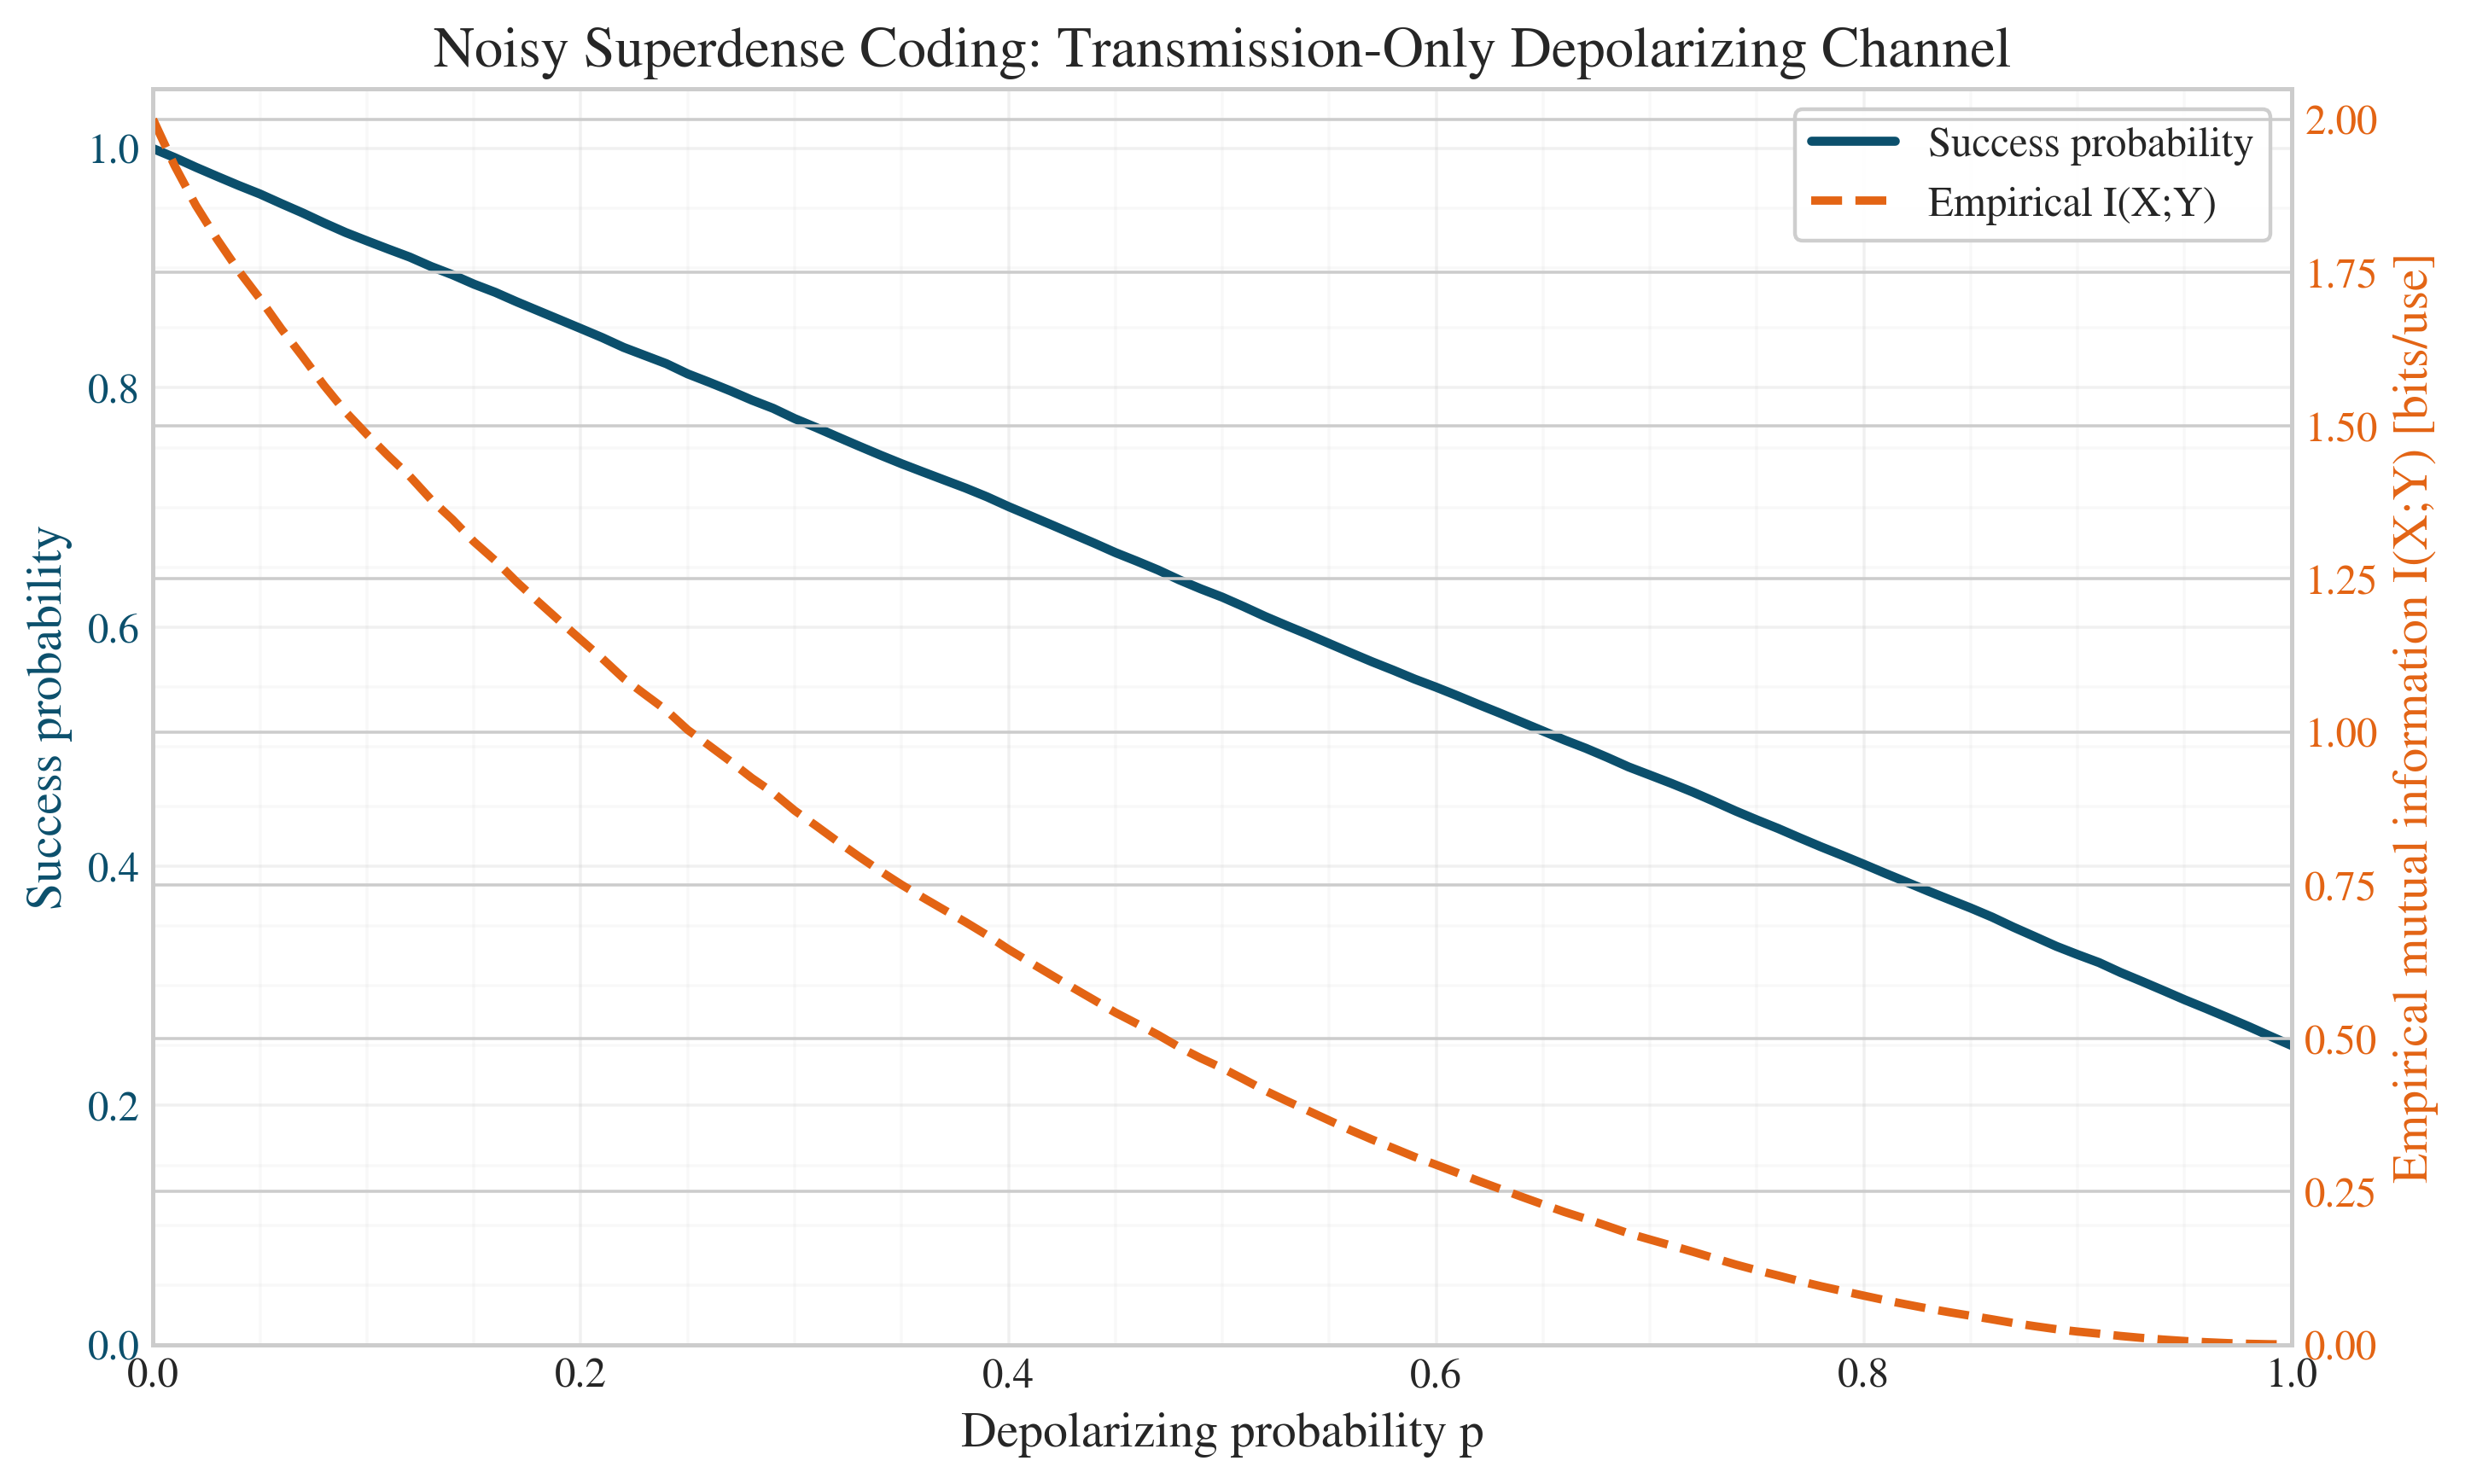

The file beside this chart, header and first rows:
p, success_probability, mutual_information_bits
0.000000000000000000e+00, 1.000000000000000000e+00, 2.000000000000000000e+00
1.000000000000000021e-02, 9.925231933593750000e-01, 1.925021974363219757e+00
2.000000000000000042e-02, 9.844055175781250000e-01, 1.859799474636226302e+00
2.999999999999999889e-02, 9.767150878906250000e-01, 1.804067345885955076e+00
4.000000000000000083e-02, 9.691772460937500000e-01, 1.753089434311607464e+00
5.000000000000000278e-02, 9.620361328125000000e-01, 1.707205396883671344e+00
5.999999999999999778e-02, 9.539794921875000000e-01, 1.658043625355765549e+00
7.000000000000000666e-02, 9.461669921875000000e-01, 1.612501301597114800e+00
8.000000000000000167e-02, 9.378051757812500000e-01, 1.565541743910935590e+00
8.999999999999999667e-02, 9.298706054687500000e-01, 1.522698000742469526e+00
1.000000000000000056e-01, 9.228515625000000000e-01, 1.485853015797869769e+00
1.100000000000000006e-01, 9.159851074218750000e-01, 1.450799254019327300e+00
1.199999999999999956e-01, 9.093017578125000000e-01, 1.417624373558157957e+00
1.300000000000000044e-01, 9.014282226562500000e-01, 1.379476764995423155e+00
1.400000000000000133e-01, 8.945312500000000000e-01, 1.347021155323004038e+00
1.499999999999999944e-01, 8.866882324218750000e-01, 1.310879664965726610e+00
1.600000000000000033e-01, 8.798217773437500000e-01, 1.279961854372332564e+00
1.700000000000000122e-01, 8.719482421875000000e-01, 1.245267827768882452e+00
1.799999999999999933e-01, 8.644714355468750000e-01, 1.213048392990984770e+00
1.900000000000000022e-01, 8.570251464843750000e-01, 1.181620917157474748e+00
2.000000000000000111e-01, 8.495483398437500000e-01, 1.150790855879503027e+00
2.099999999999999922e-01, 8.420104980468750000e-01, 1.120271006283922066e+00
2.200000000000000011e-01, 8.338012695312500000e-01, 1.087778059340299697e+00
2.300000000000000100e-01, 8.269958496093750000e-01, 1.061419871937801407e+00
2.399999999999999911e-01, 8.201904296875000000e-01, 1.035553047231153601e+00
2.500000000000000000e-01, 8.116455078125000000e-01, 1.003590906740785771e+00
2.600000000000000089e-01, 8.046875000000000000e-01, 9.781119091834831192e-01
2.700000000000000178e-01, 7.974548339843750000e-01, 9.521438901010037537e-01
2.800000000000000266e-01, 7.897338867187500000e-01, 9.249111285728308651e-01
2.899999999999999800e-01, 7.828063964843750000e-01, 9.009283571320357842e-01
2.999999999999999889e-01, 7.742614746093750000e-01, 8.718895161412719697e-01
3.099999999999999978e-01, 7.668457031250000000e-01, 8.471624215516666556e-01
3.200000000000000067e-01, 7.590332031250000000e-01, 8.216053980113611210e-01
3.300000000000000155e-01, 7.513427734375000000e-01, 7.969491261003895932e-01
3.400000000000000244e-01, 7.438049316406250000e-01, 7.732909970336003802e-01
3.500000000000000333e-01, 7.365417480468750000e-01, 7.507837122870159030e-01
3.599999999999999867e-01, 7.296752929687500000e-01, 7.298724459163636880e-01
3.699999999999999956e-01, 7.229003906250000000e-01, 7.095888726895844822e-01
3.800000000000000044e-01, 7.161560058593750000e-01, 6.896662327193030517e-01
3.900000000000000133e-01, 7.088317871093750000e-01, 6.684589852245790276e-01
4.000000000000000222e-01, 7.007141113281250000e-01, 6.453979316218715345e-01
4.100000000000000311e-01, 6.931457519531250000e-01, 6.243357101292648093e-01
4.199999999999999845e-01, 6.855468750000000000e-01, 6.035495722297161691e-01
4.299999999999999933e-01, 6.778564453125000000e-01, 5.829107881083996912e-01
4.400000000000000022e-01, 6.701965332031250000e-01, 5.627238161684490203e-01
4.500000000000000111e-01, 6.622314453125000000e-01, 5.421393445448587922e-01
4.600000000000000200e-01, 6.550903320312500000e-01, 5.240793956350719984e-01
4.700000000000000289e-01, 6.476440429687500000e-01, 5.055923229993692924e-01
4.799999999999999822e-01, 6.393432617187500000e-01, 4.853822042287065930e-01
4.899999999999999911e-01, 6.318664550781250000e-01, 4.675345661842819078e-01
5.000000000000000000e-01, 6.249694824218750000e-01, 4.514045320668740313e-01
5.100000000000000089e-01, 6.170959472656250000e-01, 4.333190967695845774e-01
5.200000000000000178e-01, 6.088562011718750000e-01, 4.147885371917479080e-01
5.300000000000000266e-01, 6.012573242187500000e-01, 3.980959055160844251e-01
5.400000000000000355e-01, 5.938720703125000000e-01, 3.821492962821774753e-01
5.500000000000000444e-01, 5.862121582031250000e-01, 3.660371731771761006e-01
5.600000000000000533e-01, 5.785217285156250000e-01, 3.500963775134888767e-01
5.700000000000000622e-01, 5.709838867187500000e-01, 3.349498311581878274e-01
5.799999999999999600e-01, 5.638732910156250000e-01, 3.208786061208085405e-01
5.899999999999999689e-01, 5.564270019531250000e-01, 3.064832481650808793e-01
... 41 more rows
